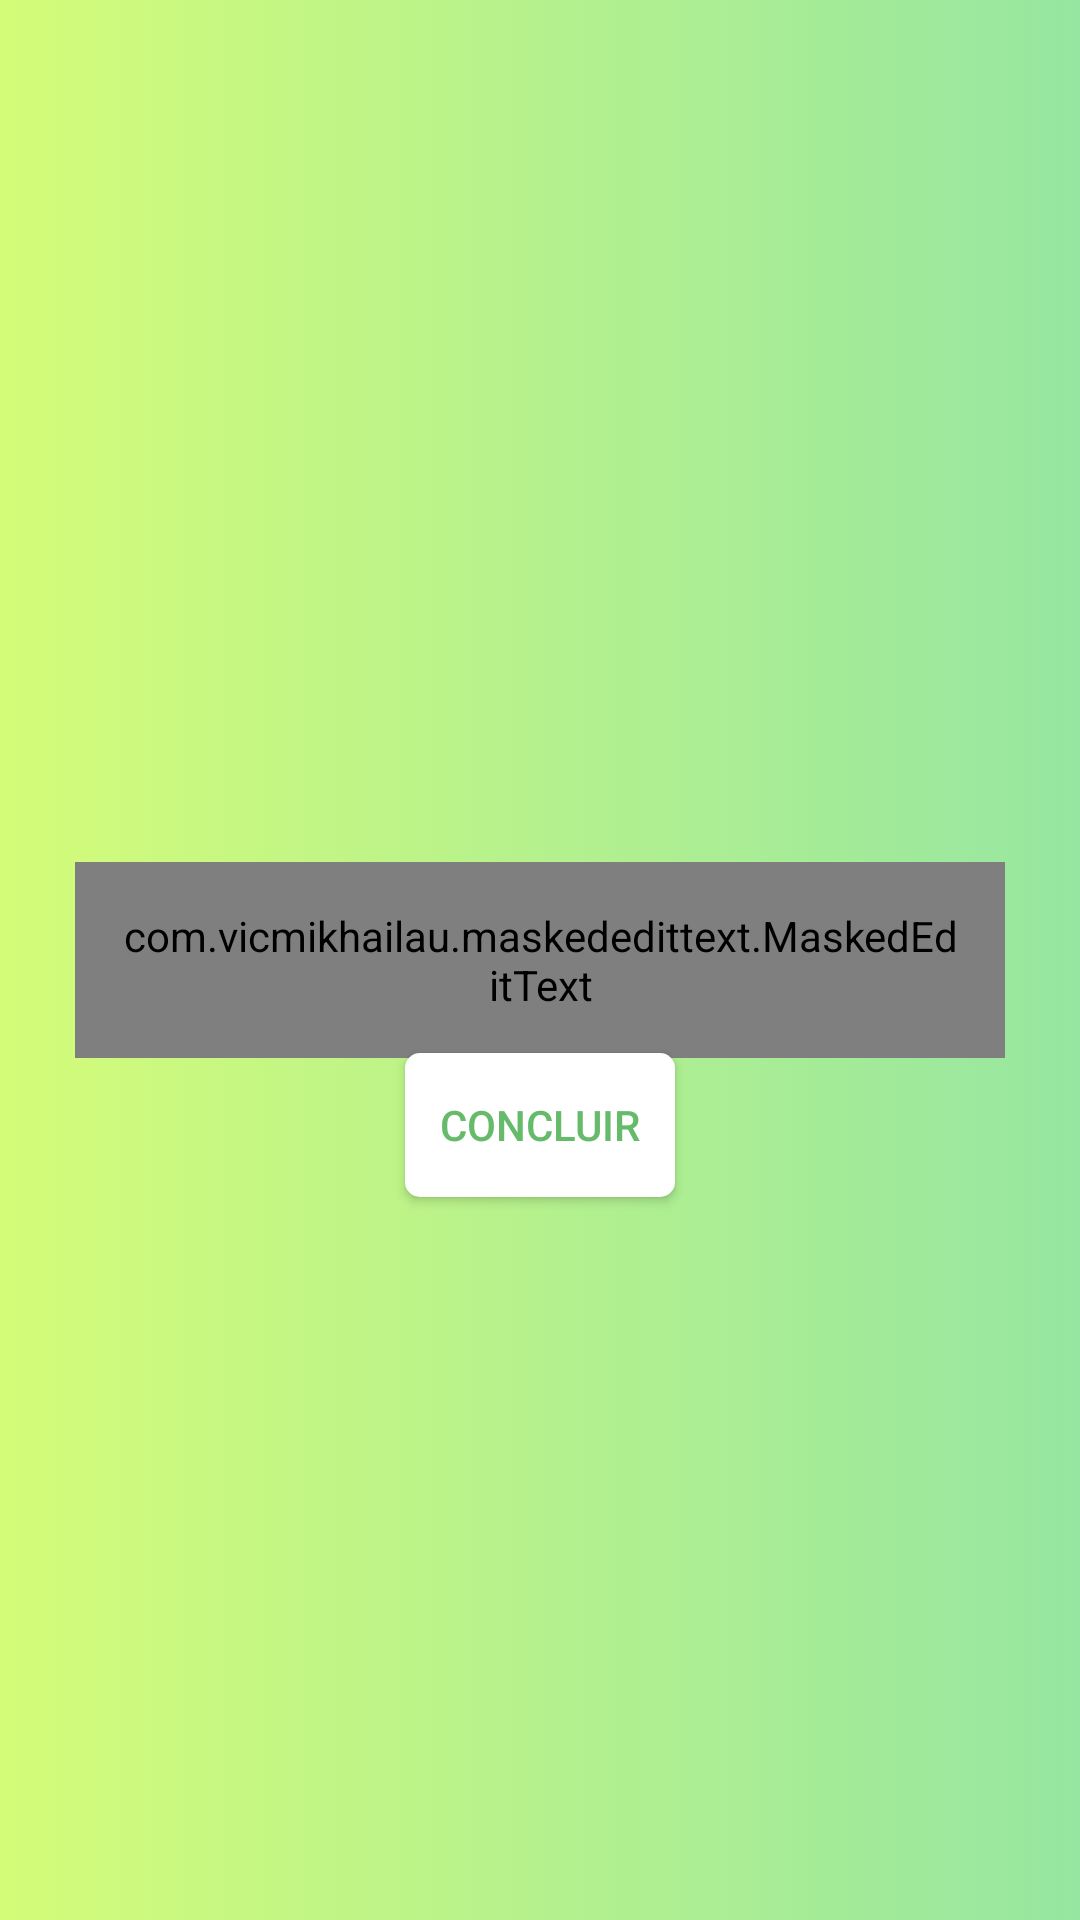

Android layout source for this screen:
<!-- AndroidManifest.xml: application theme AppTheme -->
<!-- res/layout/newcarteira.xml -->
<?xml version="1.0" encoding="utf-8"?>
<FrameLayout xmlns:android="http://schemas.android.com/apk/res/android"
    android:layout_width="match_parent"
    android:layout_height="match_parent"
    xmlns:app="http://schemas.android.com/apk/res-auto"
    android:fitsSystemWindows="true"
    android:padding="25dp"
    android:background="@drawable/grad">

    <com.vicmikhailau.maskededittext.MaskedEditText
        android:layout_width="match_parent"
        android:layout_height="wrap_content"
        android:padding="15dp"
        android:layout_gravity="center"
        app:mask="R$ ######,##"
        android:hint="Insira quanto dinheiro possui"
        android:background="@color/transparent"
        android:drawableStart="@drawable/ic_attach_money_black_24dp"
        android:textColor="@color/white"
        android:inputType="numberDecimal"
        android:textAlignment="center"
        />

    <Button
        android:layout_width="wrap_content"
        android:layout_height="wrap_content"
        android:layout_gravity="center"
        android:layout_marginTop="55dp"
        android:text="Concluir"
        android:background="@drawable/button1"
        android:textColor="@color/md_green_400"

        />






</FrameLayout>
<!-- resources referenced by this layout -->
<resources>
  <color name="md_green_400">#66BB6A</color>
  <color name="transparent">#00ffffff</color>
  <color name="white">#FFFF</color>
  <!-- drawable button1 (drawable-v24) -->
  <?xml version="1.0" encoding="utf-8"?>
  <selector xmlns:android="http://schemas.android.com/apk/res/android">
      <item android:state_pressed="false">
          <shape xmlns:android="http://schemas.android.com/apk/res/android" android:shape="rectangle" >
              <corners
                  android:radius="5dp"
                  />
              <solid
                  android:color="@color/white"
                  />
              <padding
                  android:left="0dp"
                  android:top="0dp"
                  android:right="0dp"
                  android:bottom="0dp"
                  />
              <size
                  android:width="90dp"
                  android:height="20dp"
                  />
          </shape>
      </item>
  
  
      <item android:state_pressed="true">
          <shape xmlns:android="http://schemas.android.com/apk/res/android" android:shape="rectangle" >
              <corners
                  android:radius="5dp"
                  />
              <solid
                  android:color="@color/black"
                  />
              <padding
                  android:left="0dp"
                  android:top="0dp"
                  android:right="0dp"
                  android:bottom="0dp"
                  />
              <size
                  android:width="120dp"
                  android:height="20dp"
                  />
          </shape>
      </item>
  </selector>
  <!-- drawable grad (drawable) -->
  <?xml version="1.0" encoding="utf-8"?>
  <selector xmlns:android="http://schemas.android.com/apk/res/android">
  
      <item>
          <shape>
              <gradient android:startColor="#d4fc79" android:endColor="#96e6a1" />
          </shape>
  
  
      </item>
  
  
  </selector>
  <style name="AppTheme" parent="Theme.AppCompat.Light.DarkActionBar">
          
          <item name="colorPrimary">@color/colorPrimary</item>
          <item name="windowActionBar">false</item>
          <item name="windowNoTitle">true</item>
          <item name="android:windowTranslucentStatus">true</item>
          <item name="android:navigationBarColor">@color/md_green_300</item>
          <item name="android:fitsSystemWindows">true</item>
          <item name="colorPrimaryDark">@color/black</item>
          <item name="colorAccent">@color/black</item>
      </style>
  <color name="black">#000000</color>
  <color name="colorPrimary">#ffffff</color>
  <color name="md_green_300">#81C784</color>
</resources>
